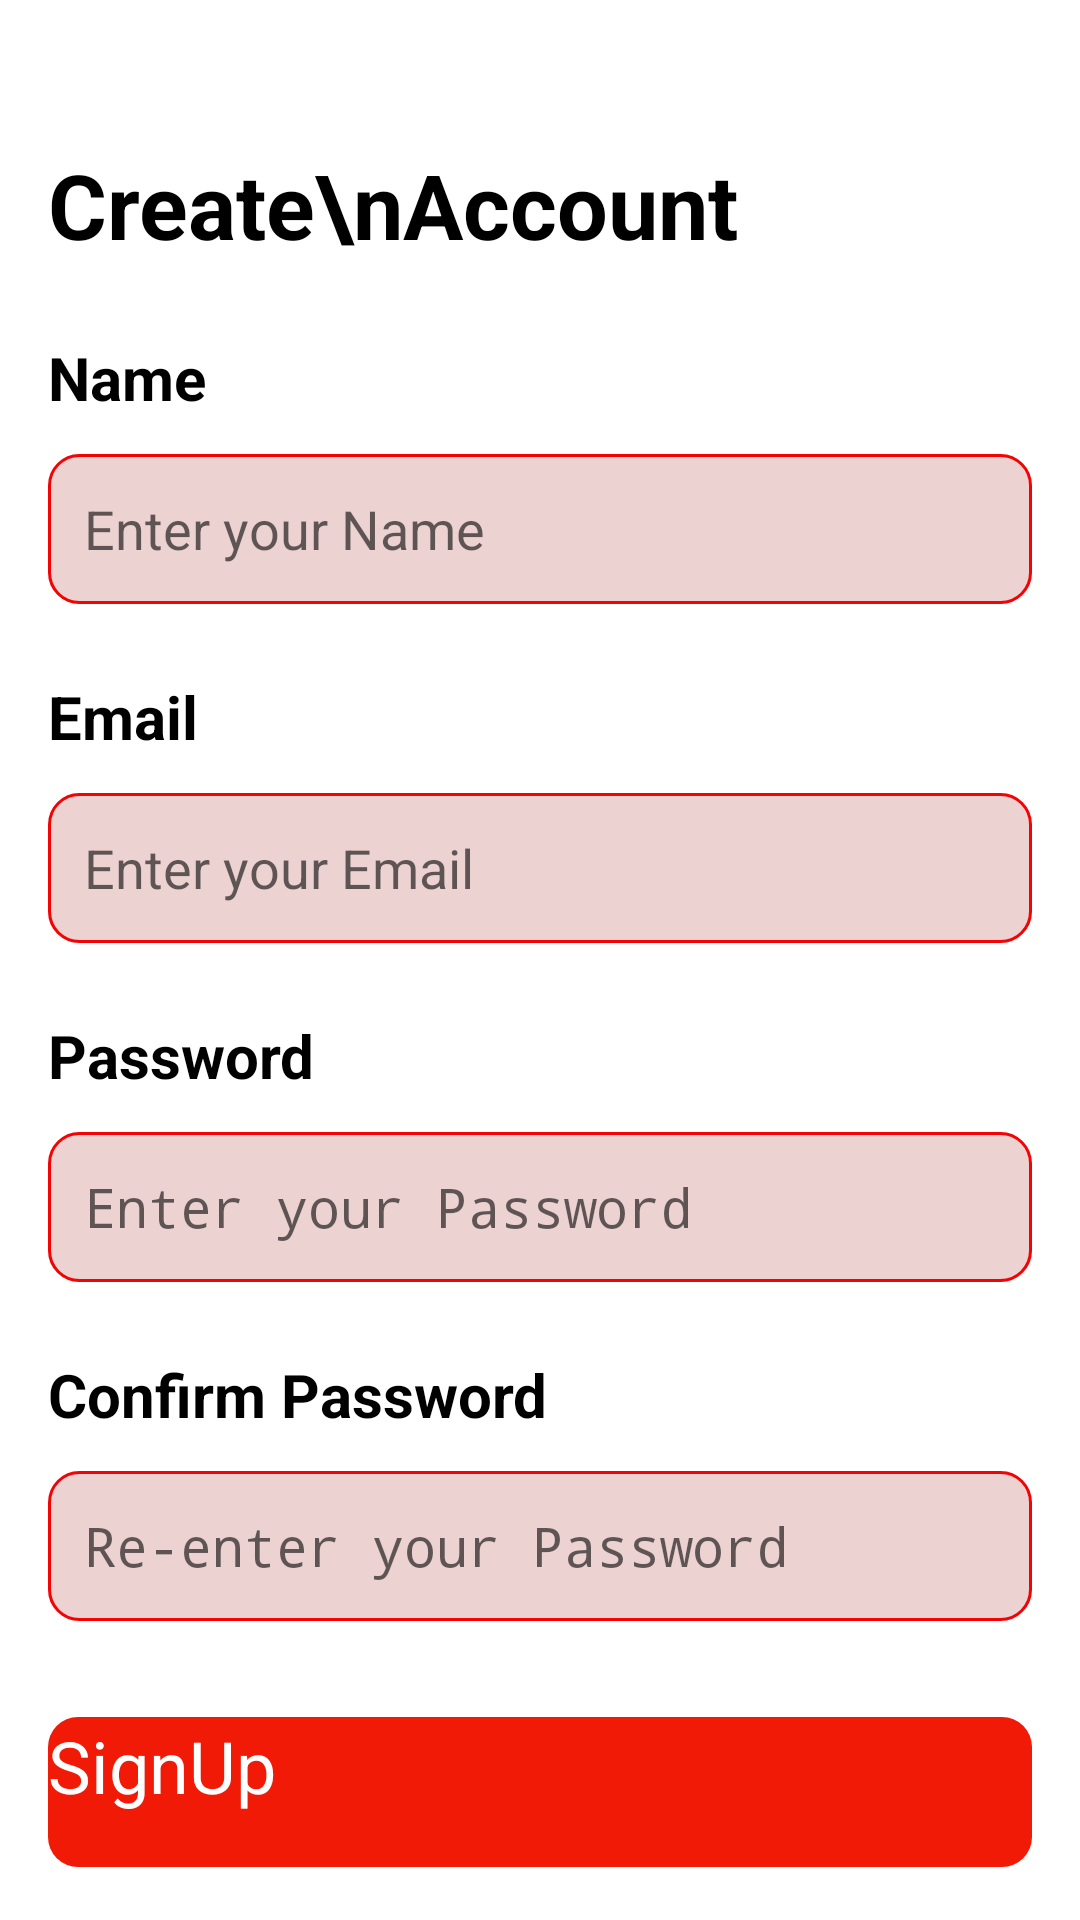

Produce the Android XML layout that renders to this screen, including the resource entries it uses.
<!-- AndroidManifest.xml: application theme Theme.RushApp -->
<!-- res/layout/activity_signin.xml -->
<?xml version="1.0" encoding="utf-8"?>
<androidx.constraintlayout.widget.ConstraintLayout xmlns:android="http://schemas.android.com/apk/res/android"
    xmlns:app="http://schemas.android.com/apk/res-auto"
    xmlns:tools="http://schemas.android.com/tools"
    android:layout_width="match_parent"
    android:layout_height="match_parent"
    android:background="@color/white">

    <ScrollView
        android:id="@+id/scrollView2"
        android:layout_width="match_parent"
        android:layout_height="match_parent">

        <LinearLayout
            android:layout_width="match_parent"
            android:layout_height="wrap_content"
            android:orientation="vertical"
            android:padding="16dp">

            <TextView
                android:id="@+id/createLabel"
                android:layout_width="match_parent"
                android:layout_height="wrap_content"
                android:layout_marginTop="32dp"
                android:text="Create\nAccount"
                android:textColor="@color/black"
                android:textSize="30sp"
                android:textStyle="bold" />

            <TextView
                android:id="@+id/nameLabel"
                android:layout_width="match_parent"
                android:layout_height="wrap_content"
                android:layout_marginTop="24dp"
                android:text="Name"
                android:textColor="@color/black"
                android:textSize="20sp"
                android:textStyle="bold" />

            <EditText
                android:id="@+id/nameEdt"
                android:layout_width="match_parent"
                android:layout_height="50dp"
                android:layout_marginTop="12dp"
                android:background="@drawable/edittext_bg"
                android:ems="10"
                android:hint="Enter your Name"
                android:inputType="text"
                android:padding="12dp"
                android:text=""
                android:textSize="18sp" />

            <TextView
                android:id="@+id/textView4"
                android:layout_width="match_parent"
                android:layout_height="wrap_content"
                android:layout_marginTop="24dp"
                android:text="Email"
                android:textColor="@color/black"
                android:textSize="20sp"
                android:textStyle="bold" />

            <EditText
                android:id="@+id/emailEdt"
                android:layout_width="match_parent"
                android:layout_height="50dp"
                android:layout_marginTop="12dp"
                android:background="@drawable/edittext_bg"
                android:ems="10"
                android:hint="Enter your Email"
                android:inputType="text"
                android:padding="12dp"
                android:text=""
                android:textSize="18sp" />

            <TextView
                android:id="@+id/passwordLabel"
                android:layout_width="match_parent"
                android:layout_height="wrap_content"
                android:layout_marginTop="24dp"
                android:text="Password"
                android:textColor="@color/black"
                android:textSize="20sp"
                android:textStyle="bold" />

            <EditText
                android:id="@+id/passwordEdt"
                android:layout_width="match_parent"
                android:layout_height="50dp"
                android:layout_marginTop="12dp"
                android:background="@drawable/edittext_bg"
                android:ems="10"
                android:hint="Enter your Password"
                android:inputType="textPassword"
                android:padding="12dp"
                android:text=""
                android:textSize="18sp" />
            <TextView
                android:id="@+id/textemail"
                android:layout_width="match_parent"
                android:layout_height="wrap_content"
                android:layout_marginTop="24dp"
                android:text="Confirm Password"
                android:textColor="@color/black"
                android:textSize="20sp"
                android:textStyle="bold" />

            <EditText
                android:id="@+id/rePasswordEdt"
                android:layout_width="match_parent"
                android:layout_height="50dp"
                android:layout_marginTop="12dp"

                android:background="@drawable/edittext_bg"
                android:ems="10"
                android:hint="Re-enter your Password"
                android:inputType="textPassword"
                android:padding="12dp"
                android:text=""
                android:textSize="18sp" />


            <androidx.appcompat.widget.AppCompatButton
                android:id="@+id/loginBtn"
                android:layout_width="match_parent"
                android:layout_height="50dp"
                android:layout_marginTop="32dp"
                android:background="@drawable/orange_bg"
                android:text="SignUp"
                android:textColor="@color/white"
                android:textSize="24sp" />

        </LinearLayout>
    </ScrollView>

    <androidx.constraintlayout.widget.ConstraintLayout
        android:layout_width="match_parent"
        android:layout_height="wrap_content"
        app:layout_constraintBottom_toBottomOf="parent"
        app:layout_constraintEnd_toEndOf="parent"
        app:layout_constraintStart_toStartOf="parent">

        <ImageView
            android:id="@+id/imageView11"
            android:layout_width="wrap_content"
            android:layout_height="wrap_content"
            android:layout_marginBottom="-160dp"
            android:scaleType="centerCrop"
            app:layout_constraintBottom_toBottomOf="parent"
            app:layout_constraintEnd_toEndOf="parent"
            app:layout_constraintStart_toStartOf="parent"
            app:srcCompat="@drawable/bottom_wave" />

    </androidx.constraintlayout.widget.ConstraintLayout>
</androidx.constraintlayout.widget.ConstraintLayout>
<!-- resources referenced by this layout -->
<resources>
  <color name="black">#FF000000</color>
  <color name="white">#FFFFFFFF</color>
  <!-- drawable edittext_bg (drawable) -->
  <?xml version="1.0" encoding="utf-8"?>
  <selector xmlns:android="http://schemas.android.com/apk/res/android">
      <item>
          <shape android:shape="rectangle">
              <solid android:color="@color/lightRed"/>
              <corners android:radius="10dp"/>
              <stroke android:color="@color/red" android:width="1dp"/>
  
          </shape>
      </item>
  </selector>
  <!-- drawable orange_bg (drawable) -->
  <?xml version="1.0" encoding="utf-8"?>
  <selector xmlns:android="http://schemas.android.com/apk/res/android">
      <item>
          <shape android:shape="rectangle">
              <solid android:color="#F01A06"/>
              <corners android:radius="10dp"/>
  
          </shape>
      </item>
  </selector>
  <style name="Theme.RushApp" parent="android:Theme.Material.Light.NoActionBar" />
  <color name="lightRed">#EDD2D2</color>
  <color name="red">#F30303</color>
</resources>
